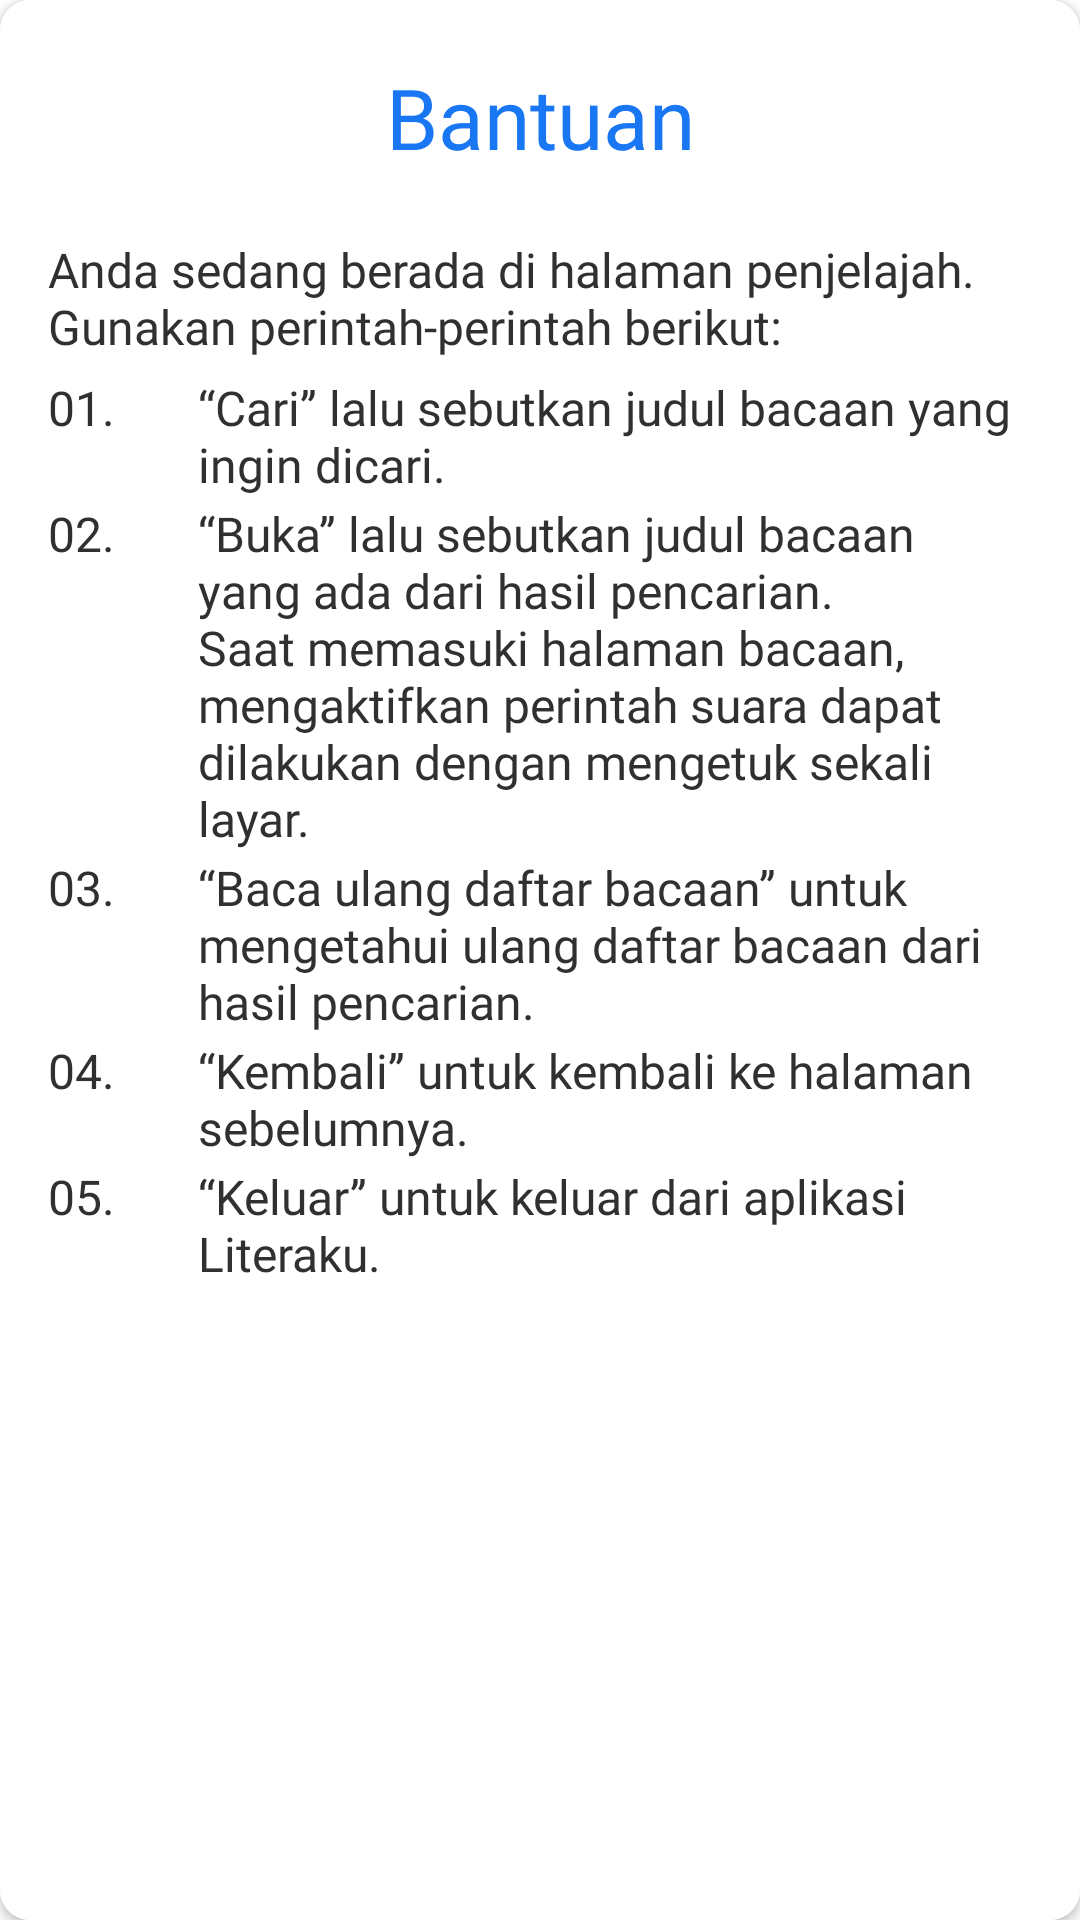

This screen was rendered from an Android layout file. Write that file and the resources it references.
<!-- AndroidManifest.xml: application theme Theme.Literaku -->
<!-- res/layout/bantuan_penjelajah.xml -->
<?xml version="1.0" encoding="utf-8"?>
<RelativeLayout xmlns:android="http://schemas.android.com/apk/res/android"
    xmlns:app="http://schemas.android.com/apk/res-auto"
    android:id="@+id/layoutDialog"
    android:layout_width="match_parent"
    android:layout_height="match_parent">

    <androidx.cardview.widget.CardView
        android:layout_width="match_parent"
        android:layout_height="match_parent"
        app:cardCornerRadius="10dp">

        <LinearLayout
            android:layout_width="match_parent"
            android:layout_height="match_parent"
            android:background="@color/white"
            android:orientation="vertical">

            <TextView
                android:id="@+id/dialogTitle"
                android:layout_width="match_parent"
                android:layout_height="wrap_content"
                android:layout_marginLeft="16dp"
                android:layout_marginTop="24dp"
                android:layout_marginRight="16dp"
                android:layout_marginBottom="24dp"
                android:fontFamily="@font/poppins_semibold"
                android:includeFontPadding="false"
                android:text="Bantuan"
                android:textAlignment="center"
                android:textColor="@color/primary1"
                android:textSize="28sp" />

            <TextView
                android:id="@+id/bantuanText1"
                android:layout_width="match_parent"
                android:layout_height="wrap_content"
                android:layout_marginLeft="16dp"
                android:layout_marginRight="16dp"
                android:layout_marginBottom="8dp"
                android:fontFamily="@font/poppins_semibold"
                android:includeFontPadding="false"
                android:text="@string/bantuanPenjelajah0"
                android:textColor="@color/text_black"
                android:textSize="16sp" />

            <ScrollView
                android:layout_width="match_parent"
                android:layout_height="match_parent"
                android:layout_marginLeft="16dp"
                android:layout_marginRight="16dp">

                <LinearLayout
                    android:layout_width="match_parent"
                    android:layout_height="match_parent"
                    android:orientation="vertical">

                    <LinearLayout
                        android:layout_width="match_parent"
                        android:layout_height="wrap_content"
                        android:layout_marginBottom="4dp"
                        android:orientation="horizontal">

                        <TextView
                            android:id="@+id/number1"
                            android:layout_width="50dp"
                            android:layout_height="wrap_content"
                            android:fontFamily="@font/poppins_semibold"
                            android:includeFontPadding="false"
                            android:text="01. "
                            android:textColor="@color/text_black"
                            android:textSize="16sp" />

                        <TextView
                            android:id="@+id/textBantuanPenjelajah1"
                            android:layout_width="match_parent"
                            android:layout_height="wrap_content"
                            android:fontFamily="@font/poppins_semibold"
                            android:includeFontPadding="false"
                            android:text="@string/bantuanPenjelajah1"
                            android:textColor="@color/text_black"
                            android:textSize="16sp" />
                    </LinearLayout>

                    <LinearLayout
                        android:layout_width="match_parent"
                        android:layout_height="wrap_content"
                        android:layout_marginBottom="4dp"
                        android:orientation="horizontal">

                        <TextView
                            android:id="@+id/number2"
                            android:layout_width="50dp"
                            android:layout_height="wrap_content"
                            android:fontFamily="@font/poppins_semibold"
                            android:includeFontPadding="false"
                            android:text="02. "
                            android:textColor="@color/text_black"
                            android:textSize="16sp" />

                        <TextView
                            android:id="@+id/textBantuanPenjelajah2"
                            android:layout_width="match_parent"
                            android:layout_height="wrap_content"
                            android:fontFamily="@font/poppins_semibold"
                            android:includeFontPadding="false"
                            android:text="@string/bantuanPenjelajah2"
                            android:textColor="@color/text_black"
                            android:textSize="16sp" />
                    </LinearLayout>

                    <LinearLayout
                        android:layout_width="match_parent"
                        android:layout_height="wrap_content"
                        android:layout_marginBottom="4dp"
                        android:orientation="horizontal">

                        <TextView
                            android:id="@+id/number3"
                            android:layout_width="50dp"
                            android:layout_height="wrap_content"
                            android:fontFamily="@font/poppins_semibold"
                            android:includeFontPadding="false"
                            android:text="03. "
                            android:textColor="@color/text_black"
                            android:textSize="16sp" />

                        <TextView
                            android:id="@+id/textBantuanPenjelajah3"
                            android:layout_width="match_parent"
                            android:layout_height="wrap_content"
                            android:fontFamily="@font/poppins_semibold"
                            android:includeFontPadding="false"
                            android:text="@string/bantuanPenjelajah3"
                            android:textColor="@color/text_black"
                            android:textSize="16sp" />
                    </LinearLayout>

                    <LinearLayout
                        android:layout_width="match_parent"
                        android:layout_height="wrap_content"
                        android:layout_marginBottom="4dp"
                        android:orientation="horizontal">

                        <TextView
                            android:id="@+id/number4"
                            android:layout_width="50dp"
                            android:layout_height="wrap_content"
                            android:fontFamily="@font/poppins_semibold"
                            android:includeFontPadding="false"
                            android:text="04. "
                            android:textColor="@color/text_black"
                            android:textSize="16sp" />

                        <TextView
                            android:id="@+id/textBantuanPenjelajah4"
                            android:layout_width="match_parent"
                            android:layout_height="wrap_content"
                            android:fontFamily="@font/poppins_semibold"
                            android:includeFontPadding="false"
                            android:text="@string/bantuanPenjelajah4"
                            android:textColor="@color/text_black"
                            android:textSize="16sp" />
                    </LinearLayout>

                    <LinearLayout
                        android:layout_width="match_parent"
                        android:layout_height="wrap_content"
                        android:layout_marginBottom="4dp"
                        android:orientation="horizontal">

                        <TextView
                            android:id="@+id/number5"
                            android:layout_width="50dp"
                            android:layout_height="wrap_content"
                            android:fontFamily="@font/poppins_semibold"
                            android:includeFontPadding="false"
                            android:text="05. "
                            android:textColor="@color/text_black"
                            android:textSize="16sp" />

                        <TextView
                            android:id="@+id/textBantuanPenjelajah5"
                            android:layout_width="match_parent"
                            android:layout_height="wrap_content"
                            android:fontFamily="@font/poppins_semibold"
                            android:includeFontPadding="false"
                            android:text="@string/bantuanPenjelajah5"
                            android:textColor="@color/text_black"
                            android:textSize="16sp" />
                    </LinearLayout>
                </LinearLayout>
            </ScrollView>

        </LinearLayout>
    </androidx.cardview.widget.CardView>
</RelativeLayout>
<!-- resources referenced by this layout -->
<resources>
  <color name="primary1">#1977F3</color>
  <color name="text_black">#303030</color>
  <color name="white">#FFFFFFFF</color>
  <string name="bantuanPenjelajah0">Anda sedang berada di halaman penjelajah. Gunakan perintah-perintah berikut:</string>
  <string name="bantuanPenjelajah1">“Cari” lalu sebutkan judul bacaan yang ingin dicari.</string>
  <string name="bantuanPenjelajah2">“Buka” lalu sebutkan judul bacaan yang ada dari hasil pencarian. Saat memasuki halaman bacaan, mengaktifkan perintah suara dapat dilakukan dengan mengetuk sekali layar.</string>
  <string name="bantuanPenjelajah3">“Baca ulang daftar bacaan” untuk mengetahui ulang daftar bacaan dari hasil pencarian.</string>
  <string name="bantuanPenjelajah4">“Kembali” untuk kembali ke halaman sebelumnya.</string>
  <string name="bantuanPenjelajah5">“Keluar” untuk keluar dari aplikasi Literaku.</string>
  <style name="Theme.Literaku" parent="Theme.MaterialComponents.DayNight.NoActionBar">
          
          <item name="colorPrimary">@color/primary1</item>
          <item name="colorPrimaryVariant">@color/primary2</item>
          <item name="colorOnPrimary">@color/white</item>
          
          <item name="colorSecondary">@color/secondary1</item>
          <item name="colorSecondaryVariant">@color/secondary1</item>
          <item name="colorOnSecondary">@color/black</item>
          
          <item name="android:statusBarColor" tools:targetApi="l">@color/white</item>
          <item name="android:windowLightStatusBar">true</item>
          
      </style>
  <color name="primary2">#1A216F</color>
  <color name="secondary1">#E11935</color>
  <color name="black">#FF000000</color>
</resources>
